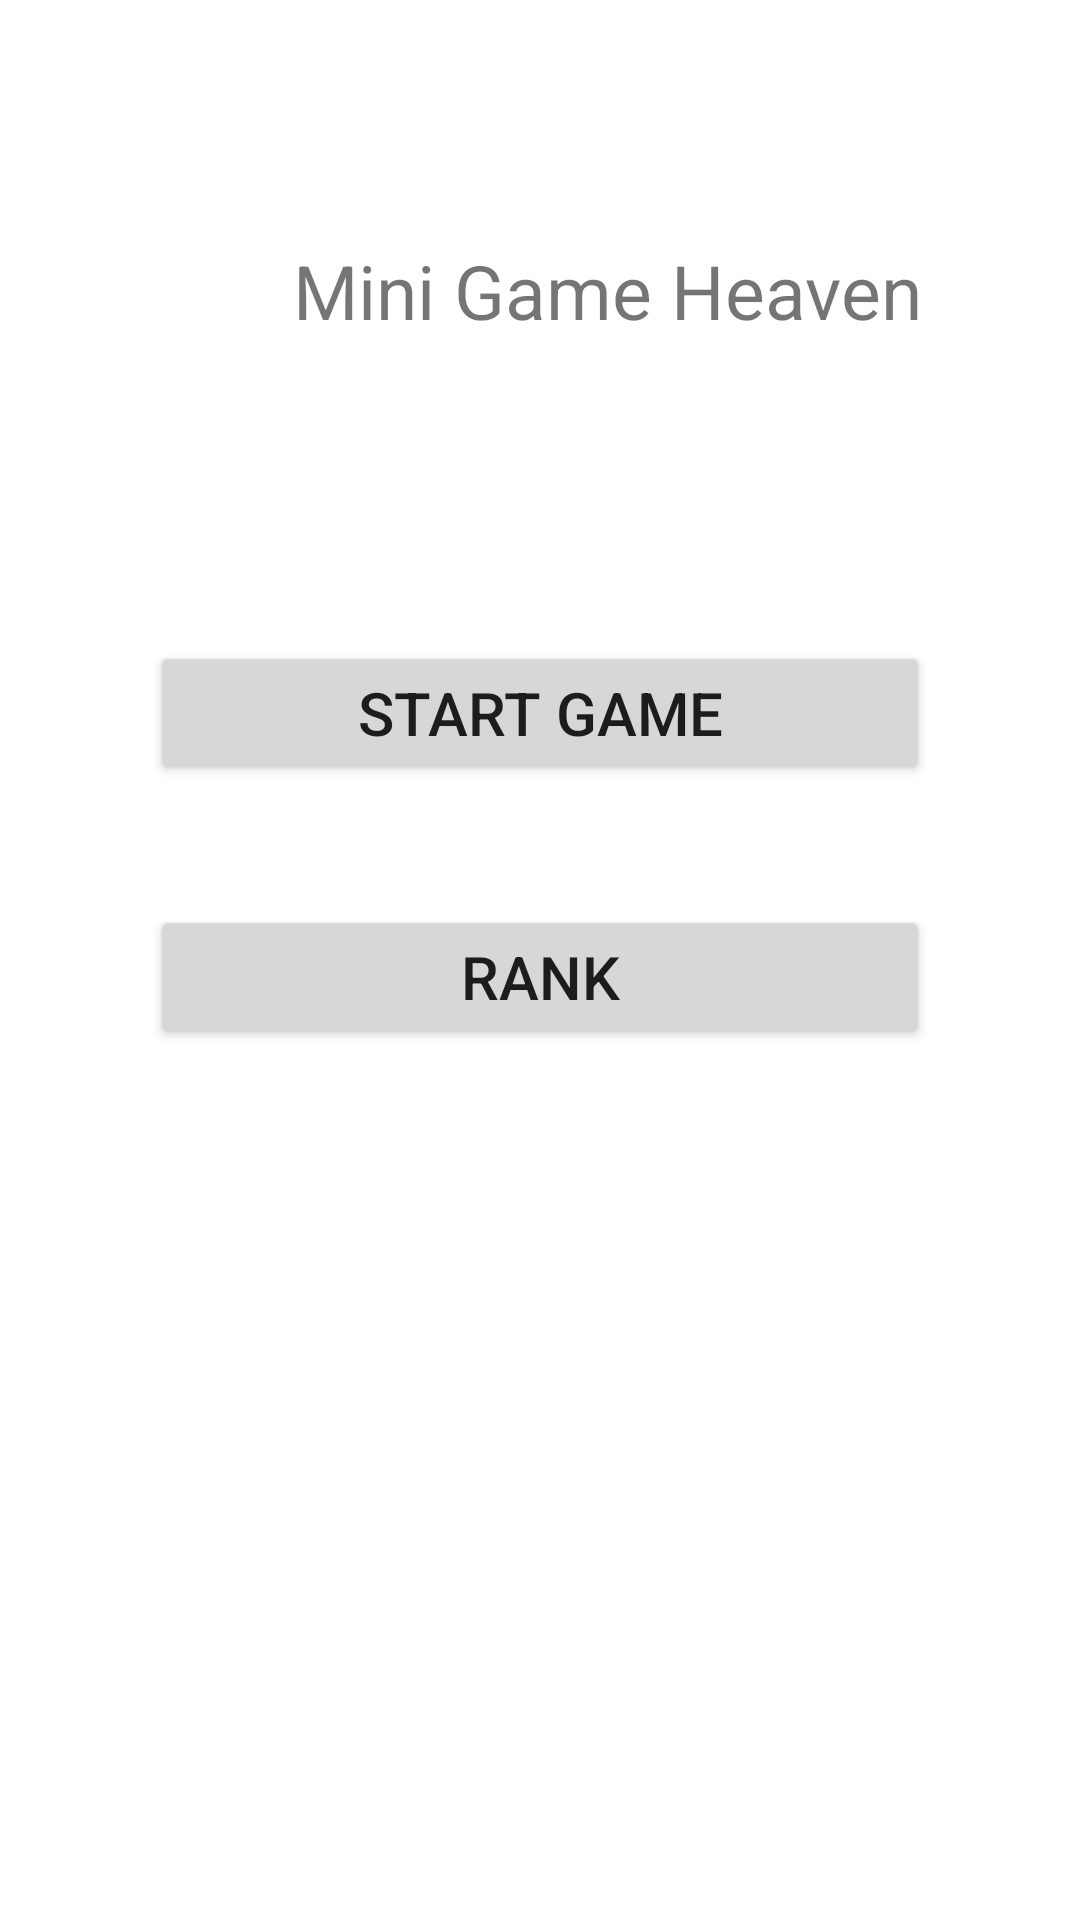

Write the Android layout XML for this screen, with the resource values it uses.
<!-- AndroidManifest.xml: application theme Theme.Minigame -->
<!-- res/layout/activity_main.xml -->
<?xml version="1.0" encoding="utf-8"?>
<androidx.constraintlayout.widget.ConstraintLayout
    xmlns:android="http://schemas.android.com/apk/res/android"
    xmlns:app="http://schemas.android.com/apk/res-auto"
    xmlns:tools="http://schemas.android.com/tools"
    android:layout_width="match_parent"
    android:layout_height="match_parent"
    tools:context=".MainActivity"
    >

    <LinearLayout
        android:id="@+id/main_title_LL"
        android:layout_width="wrap_content"
        android:layout_height="wrap_content"
        app:layout_constraintStart_toStartOf="parent"
        app:layout_constraintEnd_toEndOf="parent"
        app:layout_constraintTop_toTopOf="parent"
        android:layout_marginTop="80dp"
        >
        <ImageView
            android:layout_width="25dp"
            android:layout_height="25dp"

            android:layout_marginEnd="20dp"
            android:layout_gravity="center"
            />

        <TextView
            android:layout_width="wrap_content"
            android:layout_height="wrap_content"
            android:text="Mini Game Heaven"
            android:textSize="25sp"
            android:layout_gravity="center"

            />


    </LinearLayout>

    <LinearLayout
        android:id="@+id/main_start_LL"
        android:layout_width="match_parent"
        android:layout_height="wrap_content"
        app:layout_constraintTop_toBottomOf="@+id/main_title_LL"
        app:layout_constraintStart_toStartOf="parent"
        app:layout_constraintEnd_toEndOf="parent"
        android:layout_marginTop="100dp"
        android:orientation="vertical"
        android:layout_marginHorizontal="50dp"
        >
        <androidx.appcompat.widget.AppCompatButton
            android:id="@+id/main_start_Btn"
            android:layout_width="match_parent"
            android:layout_height="wrap_content"
            android:text="Start Game"
            android:textSize="20sp"
            android:layout_marginBottom="40dp"

            />
        <androidx.appcompat.widget.AppCompatButton
            android:id="@+id/main_rank_Btn"
            android:layout_width="match_parent"
            android:layout_height="wrap_content"
            android:text="Rank"
            android:textSize="20sp"
            />

    </LinearLayout>






</androidx.constraintlayout.widget.ConstraintLayout>
<!-- resources referenced by this layout -->
<resources>
  <style name="Theme.Minigame" parent="Theme.MaterialComponents.DayNight.DarkActionBar">
          
          <item name="colorPrimary">@color/purple_500</item>
          <item name="colorPrimaryVariant">@color/purple_700</item>
          <item name="colorOnPrimary">@color/white</item>
          
          <item name="colorSecondary">@color/teal_200</item>
          <item name="colorSecondaryVariant">@color/teal_700</item>
          <item name="colorOnSecondary">@color/black</item>
          
          <item name="android:statusBarColor" tools:targetApi="21">?attr/colorPrimaryVariant</item>
          
      </style>
  <color name="purple_500">#FF6200EE</color>
  <color name="purple_700">#FF3700B3</color>
  <color name="white">#FFFFFFFF</color>
  <color name="teal_200">#FF03DAC5</color>
  <color name="teal_700">#FF018786</color>
  <color name="black">#FF000000</color>
</resources>
